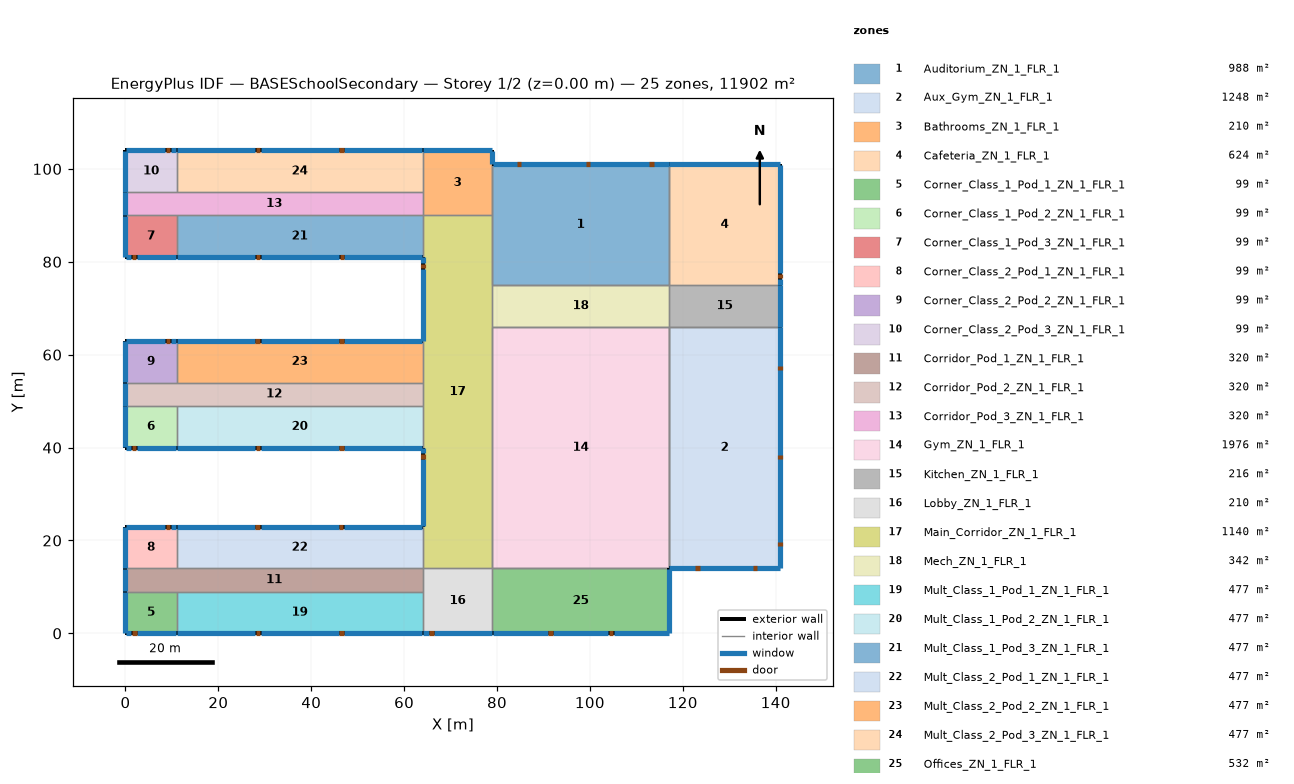
=== STOREY PLAN SPEC (per zone: floor XY polygon, exterior-wall plan segments, windows/doors) ===
zone 1: Auditorium_ZN_1_FLR_1  (988.0 m²)
  floor: (79.00, 101.00) (117.00, 101.00) (117.00, 75.00) (79.00, 75.00)
  exterior wall: (117.00, 101.00) – (79.00, 101.00)  [38.0 m]
    window: (116.95, 101.00) – (79.05, 101.00)  [106.4 m²]
    door: (113.70, 101.00) – (112.78, 101.00)  [2.0 m²]
    door: (100.00, 101.00) – (99.09, 101.00)  [2.0 m²]
    door: (85.25, 101.00) – (84.33, 101.00)  [2.0 m²]
  interior walls: 8
zone 2: Aux_Gym_ZN_1_FLR_1  (1248.0 m²)
  floor: (117.00, 66.00) (141.00, 66.00) (141.00, 14.00) (117.00, 14.00)
  exterior wall: (117.00, 14.00) – (141.00, 14.00)  [24.0 m]
    window: (117.05, 14.00) – (140.95, 14.00)  [67.2 m²]
    door: (122.72, 14.00) – (123.64, 14.00)  [2.0 m²]
    door: (135.15, 14.00) – (136.06, 14.00)  [2.0 m²]
  exterior wall: (141.00, 14.00) – (141.00, 66.00)  [52.0 m]
    window: (141.00, 14.05) – (141.00, 65.95)  [145.6 m²]
    door: (141.00, 18.84) – (141.00, 19.75)  [2.0 m²]
    door: (141.00, 37.53) – (141.00, 38.44)  [2.0 m²]
    door: (141.00, 56.72) – (141.00, 57.64)  [2.0 m²]
  interior walls: 4
zone 3: Bathrooms_ZN_1_FLR_1  (210.0 m²)
  floor: (64.00, 104.00) (79.00, 104.00) (79.00, 90.00) (64.00, 90.00)
  exterior wall: (79.00, 101.00) – (79.00, 104.00)  [3.0 m]
    window: (79.00, 101.05) – (79.00, 103.95)  [4.2 m²]
  exterior wall: (79.00, 104.00) – (64.00, 104.00)  [15.0 m]
    window: (78.95, 104.00) – (64.05, 104.00)  [21.0 m²]
  interior walls: 4
zone 4: Cafeteria_ZN_1_FLR_1  (624.0 m²)
  floor: (117.00, 101.00) (141.00, 101.00) (141.00, 75.00) (117.00, 75.00)
  exterior wall: (141.00, 75.00) – (141.00, 101.00)  [26.0 m]
    window: (141.00, 77.49) – (141.00, 100.95)  [34.6 m²]
    window: (141.00, 75.05) – (141.00, 76.27)  [1.8 m²]
    door: (141.00, 76.45) – (141.00, 77.36)  [2.0 m²]
  exterior wall: (141.00, 101.00) – (117.00, 101.00)  [24.0 m]
    window: (140.95, 101.00) – (117.05, 101.00)  [33.6 m²]
  interior walls: 2
zone 5: Corner_Class_1_Pod_1_ZN_1_FLR_1  (99.0 m²)
  floor: (0.00, 9.00) (11.00, 9.00) (11.00, 0.00) (0.00, 0.00)
  exterior wall: (0.00, 0.00) – (11.00, 0.00)  [11.0 m]
    window: (0.05, 0.00) – (1.27, 0.00)  [1.9 m²]
    window: (2.49, 0.00) – (10.95, 0.00)  [13.5 m²]
    door: (1.46, 0.00) – (2.37, 0.00)  [2.0 m²]
  exterior wall: (0.00, 9.00) – (0.00, 0.00)  [9.0 m]
    window: (0.00, 8.95) – (0.00, 0.05)  [12.6 m²]
  interior walls: 2
zone 6: Corner_Class_1_Pod_2_ZN_1_FLR_1  (99.0 m²)
  floor: (0.00, 49.00) (11.00, 49.00) (11.00, 40.00) (0.00, 40.00)
  exterior wall: (0.00, 40.00) – (11.00, 40.00)  [11.0 m]
    window: (0.05, 40.00) – (1.27, 40.00)  [1.9 m²]
    window: (2.49, 40.00) – (10.95, 40.00)  [13.5 m²]
    door: (1.41, 40.00) – (2.32, 40.00)  [2.0 m²]
  exterior wall: (0.00, 49.00) – (0.00, 40.00)  [9.0 m]
    window: (0.00, 48.95) – (0.00, 40.05)  [12.6 m²]
  interior walls: 2
zone 7: Corner_Class_1_Pod_3_ZN_1_FLR_1  (99.0 m²)
  floor: (0.00, 90.00) (11.00, 90.00) (11.00, 81.00) (0.00, 81.00)
  exterior wall: (0.00, 81.00) – (11.00, 81.00)  [11.0 m]
    window: (0.05, 81.00) – (1.27, 81.00)  [1.9 m²]
    window: (2.49, 81.00) – (10.95, 81.00)  [13.5 m²]
    door: (1.40, 81.00) – (2.31, 81.00)  [2.0 m²]
  exterior wall: (0.00, 90.00) – (0.00, 81.00)  [9.0 m]
    window: (0.00, 89.95) – (0.00, 81.05)  [12.6 m²]
  interior walls: 2
zone 8: Corner_Class_2_Pod_1_ZN_1_FLR_1  (99.0 m²)
  floor: (0.00, 23.00) (11.00, 23.00) (11.00, 14.00) (0.00, 14.00)
  exterior wall: (11.00, 23.00) – (0.00, 23.00)  [11.0 m]
    window: (10.95, 23.00) – (10.95, 23.00) – (9.73, 23.00)  [1.9 m²]
    window: (8.51, 23.00) – (0.05, 23.00) – (0.05, 23.00)  [13.5 m²]
    door: (9.53, 23.00) – (8.62, 23.00)  [2.0 m²]
  exterior wall: (0.00, 23.00) – (0.00, 14.00)  [9.0 m]
    window: (0.00, 22.95) – (0.00, 14.05)  [12.6 m²]
  interior walls: 2
zone 9: Corner_Class_2_Pod_2_ZN_1_FLR_1  (99.0 m²)
  floor: (0.00, 63.00) (11.00, 63.00) (11.00, 54.00) (0.00, 54.00)
  exterior wall: (11.00, 63.00) – (0.00, 63.00)  [11.0 m]
    window: (10.95, 63.00) – (9.73, 63.00)  [1.9 m²]
    window: (8.51, 63.00) – (0.05, 63.00)  [13.5 m²]
    door: (9.57, 63.00) – (8.65, 63.00)  [2.0 m²]
  exterior wall: (0.00, 63.00) – (0.00, 54.00)  [9.0 m]
    window: (0.00, 62.95) – (0.00, 54.05)  [12.6 m²]
  interior walls: 2
zone 10: Corner_Class_2_Pod_3_ZN_1_FLR_1  (99.0 m²)
  floor: (0.00, 104.00) (11.00, 104.00) (11.00, 95.00) (0.00, 95.00)
  exterior wall: (11.00, 104.00) – (0.00, 104.00)  [11.0 m]
    window: (10.95, 104.00) – (9.73, 104.00)  [1.9 m²]
    window: (8.51, 104.00) – (0.05, 104.00)  [13.5 m²]
    door: (9.55, 104.00) – (8.64, 104.00)  [2.0 m²]
  exterior wall: (0.00, 104.00) – (0.00, 95.00)  [9.0 m]
    window: (0.00, 103.95) – (0.00, 95.05)  [12.6 m²]
  interior walls: 2
zone 11: Corridor_Pod_1_ZN_1_FLR_1  (320.0 m²)
  floor: (0.00, 14.00) (64.00, 14.00) (64.00, 9.00) (0.00, 9.00)
  exterior wall: (0.00, 14.00) – (0.00, 9.00)  [5.0 m]
    window: (0.00, 13.95) – (0.00, 9.05)  [7.0 m²]
  interior walls: 5
zone 12: Corridor_Pod_2_ZN_1_FLR_1  (320.0 m²)
  floor: (0.00, 54.00) (64.00, 54.00) (64.00, 49.00) (0.00, 49.00)
  exterior wall: (0.00, 54.00) – (0.00, 49.00)  [5.0 m]
    window: (0.00, 53.95) – (0.00, 49.05)  [7.0 m²]
  interior walls: 5
zone 13: Corridor_Pod_3_ZN_1_FLR_1  (320.0 m²)
  floor: (0.00, 95.00) (64.00, 95.00) (64.00, 90.00) (0.00, 90.00)
  exterior wall: (0.00, 95.00) – (0.00, 90.00)  [5.0 m]
    window: (0.00, 94.95) – (0.00, 90.05)  [7.0 m²]
  interior walls: 5
zone 14: Gym_ZN_1_FLR_1  (1976.0 m²)
  floor: (79.00, 66.00) (117.00, 66.00) (117.00, 14.00) (79.00, 14.00)
  interior walls: 8
zone 15: Kitchen_ZN_1_FLR_1  (216.0 m²)
  floor: (117.00, 75.00) (141.00, 75.00) (141.00, 66.00) (117.00, 66.00)
  exterior wall: (141.00, 66.00) – (141.00, 75.00)  [9.0 m]
    window: (141.00, 66.05) – (141.00, 74.95)  [12.6 m²]
  interior walls: 3
zone 16: Lobby_ZN_1_FLR_1  (210.0 m²)
  floor: (64.00, 14.00) (79.00, 14.00) (79.00, 0.00) (64.00, 0.00)
  exterior wall: (64.00, 0.00) – (79.00, 0.00)  [15.0 m]
    window: (64.05, 0.00) – (65.27, 0.00)  [1.9 m²]
    window: (66.49, 0.00) – (78.95, 0.00)  [19.1 m²]
    door: (65.43, 0.00) – (66.35, 0.00)  [2.0 m²]
  interior walls: 4
zone 17: Main_Corridor_ZN_1_FLR_1  (1140.0 m²)
  floor: (64.00, 90.00) (79.00, 90.00) (79.00, 14.00) (64.00, 14.00)
  exterior wall: (64.00, 81.00) – (64.00, 63.00)  [18.0 m]
    window: (64.00, 80.95) – (64.00, 79.73)  [1.8 m²]
    window: (64.00, 78.51) – (64.00, 63.05)  [23.4 m²]
    door: (64.00, 79.62) – (64.00, 78.70)  [2.0 m²]
  exterior wall: (64.00, 40.00) – (64.00, 23.00)  [17.0 m]
    window: (64.00, 39.95) – (64.00, 38.73)  [1.9 m²]
    window: (64.00, 37.51) – (64.00, 23.05)  [21.9 m²]
    door: (64.00, 38.55) – (64.00, 37.63)  [2.0 m²]
  interior walls: 10
zone 18: Mech_ZN_1_FLR_1  (342.0 m²)
  floor: (79.00, 75.00) (117.00, 75.00) (117.00, 66.00) (79.00, 66.00)
  interior walls: 4
zone 19: Mult_Class_1_Pod_1_ZN_1_FLR_1  (477.0 m²)
  floor: (11.00, 9.00) (64.00, 9.00) (64.00, 0.00) (11.00, 0.00)
  exterior wall: (11.00, 0.00) – (64.00, 0.00)  [53.0 m]
    window: (11.05, 0.00) – (27.87, 0.00)  [24.7 m²]
    window: (29.09, 0.00) – (45.91, 0.00)  [24.7 m²]
    window: (47.13, 0.00) – (63.95, 0.00)  [24.7 m²]
    door: (28.05, 0.00) – (28.96, 0.00)  [2.0 m²]
    door: (46.08, 0.00) – (46.99, 0.00)  [2.0 m²]
  interior walls: 3
zone 20: Mult_Class_1_Pod_2_ZN_1_FLR_1  (477.0 m²)
  floor: (11.00, 49.00) (64.00, 49.00) (64.00, 40.00) (11.00, 40.00)
  exterior wall: (11.00, 40.00) – (64.00, 40.00)  [53.0 m]
    window: (11.05, 40.00) – (27.87, 40.00)  [24.7 m²]
    window: (29.09, 40.00) – (45.91, 40.00)  [24.7 m²]
    window: (47.13, 40.00) – (63.95, 40.00)  [24.7 m²]
    door: (28.00, 40.00) – (28.92, 40.00)  [2.0 m²]
    door: (46.06, 40.00) – (46.97, 40.00)  [2.0 m²]
  interior walls: 3
zone 21: Mult_Class_1_Pod_3_ZN_1_FLR_1  (477.0 m²)
  floor: (11.00, 90.00) (64.00, 90.00) (64.00, 81.00) (11.00, 81.00)
  exterior wall: (11.00, 81.00) – (64.00, 81.00)  [53.0 m]
    window: (11.05, 81.00) – (27.87, 81.00)  [24.7 m²]
    window: (29.09, 81.00) – (45.91, 81.00)  [24.7 m²]
    window: (47.13, 81.00) – (63.95, 81.00)  [24.7 m²]
    door: (28.01, 81.00) – (28.93, 81.00)  [2.0 m²]
    door: (46.08, 81.00) – (47.00, 81.00)  [2.0 m²]
  interior walls: 3
zone 22: Mult_Class_2_Pod_1_ZN_1_FLR_1  (477.0 m²)
  floor: (11.00, 23.00) (64.00, 23.00) (64.00, 14.00) (11.00, 14.00)
  exterior wall: (64.00, 23.00) – (11.00, 23.00)  [53.0 m]
    window: (63.95, 23.00) – (47.13, 23.00)  [24.7 m²]
    window: (45.91, 23.00) – (29.09, 23.00)  [24.7 m²]
    window: (27.87, 23.00) – (11.05, 23.00)  [24.7 m²]
    door: (46.93, 23.00) – (46.01, 23.00)  [2.0 m²]
    door: (28.91, 23.00) – (28.00, 23.00)  [2.0 m²]
  interior walls: 3
zone 23: Mult_Class_2_Pod_2_ZN_1_FLR_1  (477.0 m²)
  floor: (11.00, 63.00) (64.00, 63.00) (64.00, 54.00) (11.00, 54.00)
  exterior wall: (64.00, 63.00) – (11.00, 63.00)  [53.0 m]
    window: (63.95, 63.00) – (47.13, 63.00)  [24.7 m²]
    window: (27.87, 63.00) – (11.05, 63.00)  [24.7 m²]
    window: (45.91, 63.00) – (29.09, 63.00)  [24.7 m²]
    door: (46.97, 63.00) – (46.06, 63.00)  [2.0 m²]
    door: (28.89, 63.00) – (27.98, 63.00)  [2.0 m²]
  interior walls: 3
zone 24: Mult_Class_2_Pod_3_ZN_1_FLR_1  (477.0 m²)
  floor: (11.00, 104.00) (64.00, 104.00) (64.00, 95.00) (11.00, 95.00)
  exterior wall: (64.00, 104.00) – (11.00, 104.00)  [53.0 m]
    window: (63.95, 104.00) – (63.95, 104.00) – (47.13, 104.00)  [24.7 m²]
    window: (27.87, 104.00) – (11.05, 104.00) – (11.05, 104.00)  [24.7 m²]
    window: (45.91, 104.00) – (29.09, 104.00)  [24.7 m²]
    door: (46.96, 104.00) – (46.05, 104.00)  [2.0 m²]
    door: (28.94, 104.00) – (28.02, 104.00)  [2.0 m²]
  interior walls: 3
zone 25: Offices_ZN_1_FLR_1  (532.0 m²)
  floor: (79.00, 14.00) (117.00, 14.00) (117.00, 0.00) (79.00, 0.00)
  exterior wall: (79.00, 0.00) – (117.00, 0.00)  [38.0 m]
    window: (79.05, 0.00) – (90.87, 0.00)  [17.7 m²]
    window: (92.09, 0.00) – (103.91, 0.00)  [17.7 m²]
    window: (105.13, 0.00) – (116.95, 0.00)  [17.7 m²]
    door: (91.08, 0.00) – (91.99, 0.00)  [2.0 m²]
    door: (104.08, 0.00) – (104.99, 0.00)  [2.0 m²]
  exterior wall: (117.00, 0.00) – (117.00, 14.00)  [14.0 m]
    window: (117.00, 0.05) – (117.00, 13.95)  [19.6 m²]
  interior walls: 2

=== DERIVED (storey summary) ===
Building: BASESchoolSecondary
Storey: 1 of 2  (floor level z = 0.00 m)
Storey gross floor area: 11902.0 m²
Zones on this storey: 25
  - Auditorium_ZN_1_FLR_1: floor 988.0 m²; exterior wall 38.0 m (304.0 m²); 1 window(s) 106.4 m²; WWR 35.0%; 3 door(s)
  - Aux_Gym_ZN_1_FLR_1: floor 1248.0 m²; exterior wall 76.0 m (608.0 m²); 2 window(s) 212.8 m²; WWR 35.0%; 5 door(s)
  - Bathrooms_ZN_1_FLR_1: floor 210.0 m²; exterior wall 18.0 m (72.0 m²); 2 window(s) 25.2 m²; WWR 35.0%
  - Cafeteria_ZN_1_FLR_1: floor 624.0 m²; exterior wall 50.0 m (200.0 m²); 3 window(s) 70.0 m²; WWR 35.0%; 1 door(s)
  - Corner_Class_1_Pod_1_ZN_1_FLR_1: floor 99.0 m²; exterior wall 20.0 m (80.0 m²); 3 window(s) 28.0 m²; WWR 35.0%; 1 door(s)
  - Corner_Class_1_Pod_2_ZN_1_FLR_1: floor 99.0 m²; exterior wall 20.0 m (80.0 m²); 3 window(s) 28.0 m²; WWR 35.0%; 1 door(s)
  - Corner_Class_1_Pod_3_ZN_1_FLR_1: floor 99.0 m²; exterior wall 20.0 m (80.0 m²); 3 window(s) 28.0 m²; WWR 35.0%; 1 door(s)
  - Corner_Class_2_Pod_1_ZN_1_FLR_1: floor 99.0 m²; exterior wall 20.0 m (80.0 m²); 3 window(s) 28.0 m²; WWR 35.0%; 1 door(s)
  - Corner_Class_2_Pod_2_ZN_1_FLR_1: floor 99.0 m²; exterior wall 20.0 m (80.0 m²); 3 window(s) 28.0 m²; WWR 35.0%; 1 door(s)
  - Corner_Class_2_Pod_3_ZN_1_FLR_1: floor 99.0 m²; exterior wall 20.0 m (80.0 m²); 3 window(s) 28.0 m²; WWR 35.0%; 1 door(s)
  - Corridor_Pod_1_ZN_1_FLR_1: floor 320.0 m²; exterior wall 5.0 m (20.0 m²); 1 window(s) 7.0 m²; WWR 35.0%
  - Corridor_Pod_2_ZN_1_FLR_1: floor 320.0 m²; exterior wall 5.0 m (20.0 m²); 1 window(s) 7.0 m²; WWR 35.0%
  - Corridor_Pod_3_ZN_1_FLR_1: floor 320.0 m²; exterior wall 5.0 m (20.0 m²); 1 window(s) 7.0 m²; WWR 35.0%
  - Gym_ZN_1_FLR_1: floor 1976.0 m²
  - Kitchen_ZN_1_FLR_1: floor 216.0 m²; exterior wall 9.0 m (36.0 m²); 1 window(s) 12.6 m²; WWR 35.0%
  - Lobby_ZN_1_FLR_1: floor 210.0 m²; exterior wall 15.0 m (60.0 m²); 2 window(s) 21.0 m²; WWR 35.0%; 1 door(s)
  - Main_Corridor_ZN_1_FLR_1: floor 1140.0 m²; exterior wall 35.0 m (140.0 m²); 4 window(s) 49.0 m²; WWR 35.0%; 2 door(s)
  - Mech_ZN_1_FLR_1: floor 342.0 m²
  - Mult_Class_1_Pod_1_ZN_1_FLR_1: floor 477.0 m²; exterior wall 53.0 m (212.0 m²); 3 window(s) 74.2 m²; WWR 35.0%; 2 door(s)
  - Mult_Class_1_Pod_2_ZN_1_FLR_1: floor 477.0 m²; exterior wall 53.0 m (212.0 m²); 3 window(s) 74.2 m²; WWR 35.0%; 2 door(s)
  - Mult_Class_1_Pod_3_ZN_1_FLR_1: floor 477.0 m²; exterior wall 53.0 m (212.0 m²); 3 window(s) 74.2 m²; WWR 35.0%; 2 door(s)
  - Mult_Class_2_Pod_1_ZN_1_FLR_1: floor 477.0 m²; exterior wall 53.0 m (212.0 m²); 3 window(s) 74.2 m²; WWR 35.0%; 2 door(s)
  - Mult_Class_2_Pod_2_ZN_1_FLR_1: floor 477.0 m²; exterior wall 53.0 m (212.0 m²); 3 window(s) 74.2 m²; WWR 35.0%; 2 door(s)
  - Mult_Class_2_Pod_3_ZN_1_FLR_1: floor 477.0 m²; exterior wall 53.0 m (212.0 m²); 3 window(s) 74.2 m²; WWR 35.0%; 2 door(s)
  - Offices_ZN_1_FLR_1: floor 532.0 m²; exterior wall 52.0 m (208.0 m²); 4 window(s) 72.8 m²; WWR 35.0%; 2 door(s)
Zone adjacency (shared interzone walls):
  - Auditorium_ZN_1_FLR_1 ↔ Bathrooms_ZN_1_FLR_1
  - Auditorium_ZN_1_FLR_1 ↔ Cafeteria_ZN_1_FLR_1
  - Auditorium_ZN_1_FLR_1 ↔ Main_Corridor_ZN_1_FLR_1
  - Auditorium_ZN_1_FLR_1 ↔ Mech_ZN_1_FLR_1
  - Aux_Gym_ZN_1_FLR_1 ↔ Gym_ZN_1_FLR_1
  - Aux_Gym_ZN_1_FLR_1 ↔ Kitchen_ZN_1_FLR_1
  - Bathrooms_ZN_1_FLR_1 ↔ Corridor_Pod_3_ZN_1_FLR_1
  - Bathrooms_ZN_1_FLR_1 ↔ Main_Corridor_ZN_1_FLR_1
  - Bathrooms_ZN_1_FLR_1 ↔ Mult_Class_2_Pod_3_ZN_1_FLR_1
  - Cafeteria_ZN_1_FLR_1 ↔ Kitchen_ZN_1_FLR_1
  - Corner_Class_1_Pod_1_ZN_1_FLR_1 ↔ Corridor_Pod_1_ZN_1_FLR_1
  - Corner_Class_1_Pod_1_ZN_1_FLR_1 ↔ Mult_Class_1_Pod_1_ZN_1_FLR_1
  - Corner_Class_1_Pod_2_ZN_1_FLR_1 ↔ Corridor_Pod_2_ZN_1_FLR_1
  - Corner_Class_1_Pod_2_ZN_1_FLR_1 ↔ Mult_Class_1_Pod_2_ZN_1_FLR_1
  - Corner_Class_1_Pod_3_ZN_1_FLR_1 ↔ Corridor_Pod_3_ZN_1_FLR_1
  - Corner_Class_1_Pod_3_ZN_1_FLR_1 ↔ Mult_Class_1_Pod_3_ZN_1_FLR_1
  - Corner_Class_2_Pod_1_ZN_1_FLR_1 ↔ Corridor_Pod_1_ZN_1_FLR_1
  - Corner_Class_2_Pod_1_ZN_1_FLR_1 ↔ Mult_Class_2_Pod_1_ZN_1_FLR_1
  - Corner_Class_2_Pod_2_ZN_1_FLR_1 ↔ Corridor_Pod_2_ZN_1_FLR_1
  - Corner_Class_2_Pod_2_ZN_1_FLR_1 ↔ Mult_Class_2_Pod_2_ZN_1_FLR_1
  - Corner_Class_2_Pod_3_ZN_1_FLR_1 ↔ Corridor_Pod_3_ZN_1_FLR_1
  - Corner_Class_2_Pod_3_ZN_1_FLR_1 ↔ Mult_Class_2_Pod_3_ZN_1_FLR_1
  - Corridor_Pod_1_ZN_1_FLR_1 ↔ Lobby_ZN_1_FLR_1
  - Corridor_Pod_1_ZN_1_FLR_1 ↔ Mult_Class_1_Pod_1_ZN_1_FLR_1
  - Corridor_Pod_1_ZN_1_FLR_1 ↔ Mult_Class_2_Pod_1_ZN_1_FLR_1
  - Corridor_Pod_2_ZN_1_FLR_1 ↔ Main_Corridor_ZN_1_FLR_1
  - Corridor_Pod_2_ZN_1_FLR_1 ↔ Mult_Class_1_Pod_2_ZN_1_FLR_1
  - Corridor_Pod_2_ZN_1_FLR_1 ↔ Mult_Class_2_Pod_2_ZN_1_FLR_1
  - Corridor_Pod_3_ZN_1_FLR_1 ↔ Mult_Class_1_Pod_3_ZN_1_FLR_1
  - Corridor_Pod_3_ZN_1_FLR_1 ↔ Mult_Class_2_Pod_3_ZN_1_FLR_1
  - Gym_ZN_1_FLR_1 ↔ Main_Corridor_ZN_1_FLR_1
  - Gym_ZN_1_FLR_1 ↔ Mech_ZN_1_FLR_1
  - Gym_ZN_1_FLR_1 ↔ Offices_ZN_1_FLR_1
  - Kitchen_ZN_1_FLR_1 ↔ Mech_ZN_1_FLR_1
  - Lobby_ZN_1_FLR_1 ↔ Main_Corridor_ZN_1_FLR_1
  - Lobby_ZN_1_FLR_1 ↔ Mult_Class_1_Pod_1_ZN_1_FLR_1
  - Lobby_ZN_1_FLR_1 ↔ Offices_ZN_1_FLR_1
  - Main_Corridor_ZN_1_FLR_1 ↔ Mech_ZN_1_FLR_1
  - Main_Corridor_ZN_1_FLR_1 ↔ Mult_Class_1_Pod_2_ZN_1_FLR_1
  - Main_Corridor_ZN_1_FLR_1 ↔ Mult_Class_1_Pod_3_ZN_1_FLR_1
  - Main_Corridor_ZN_1_FLR_1 ↔ Mult_Class_2_Pod_1_ZN_1_FLR_1
  - Main_Corridor_ZN_1_FLR_1 ↔ Mult_Class_2_Pod_2_ZN_1_FLR_1